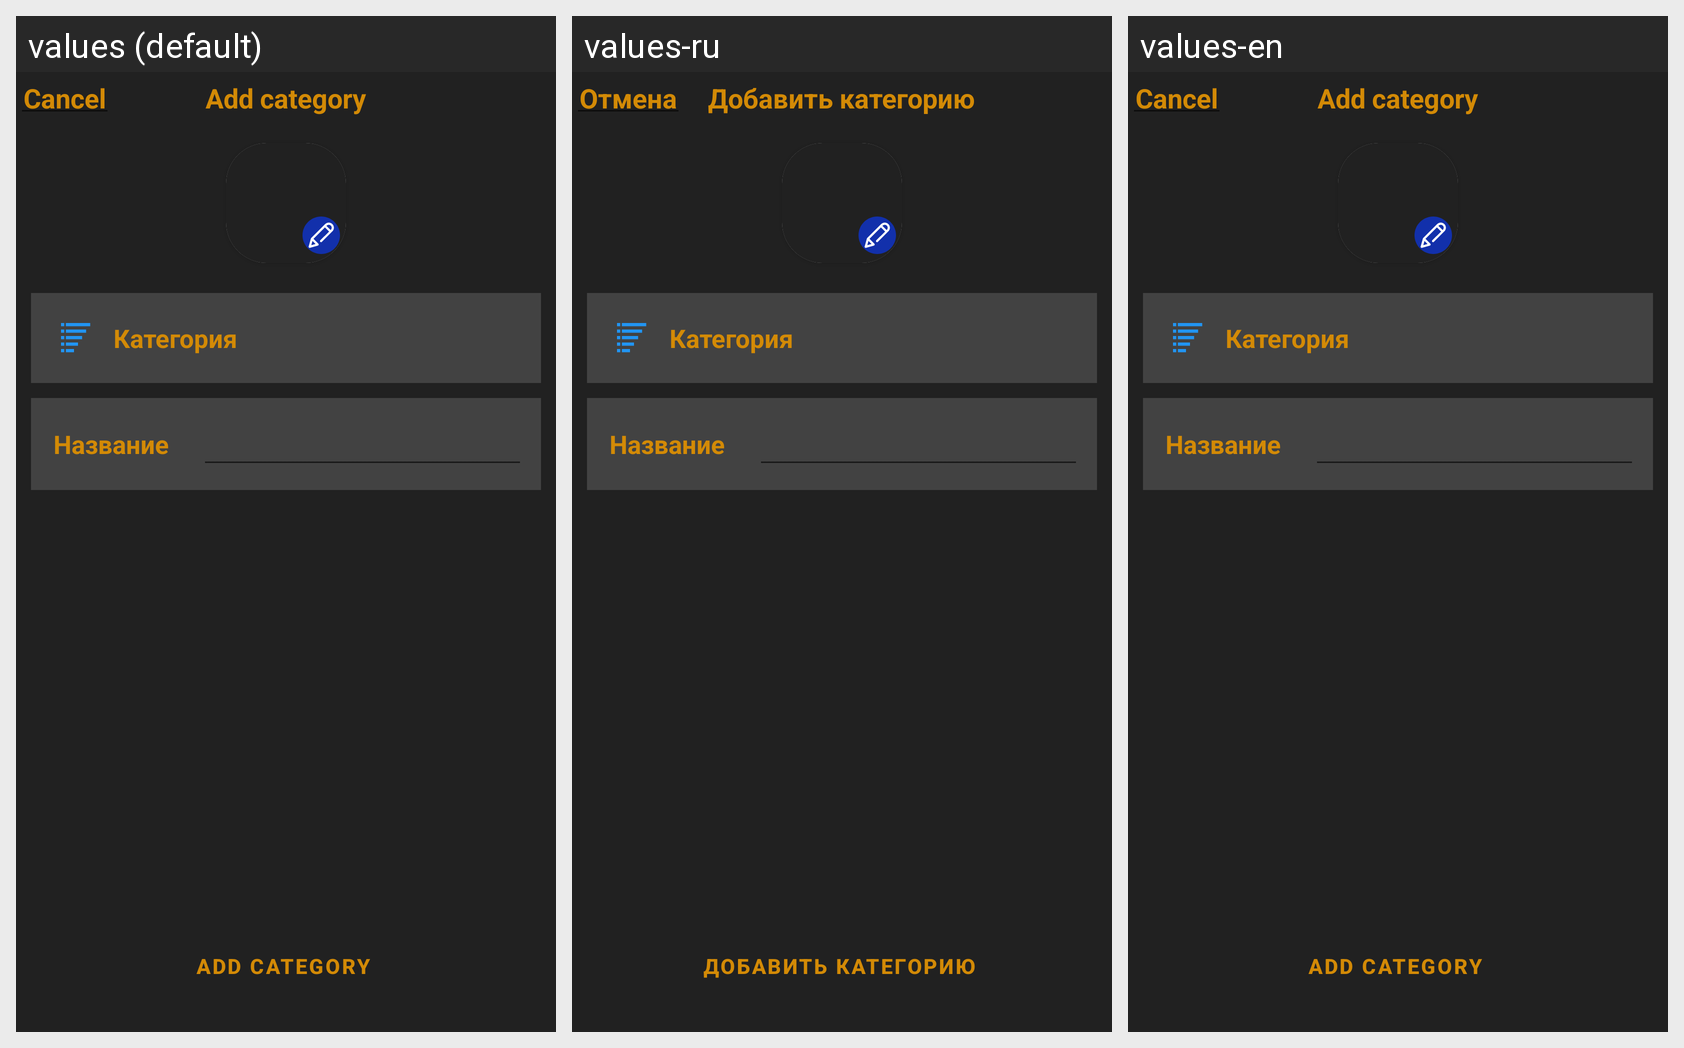

Strings drawn on this Android screen and how each of the app's shown locales translates them:
Android screen res/layout/fragment_bottom_sheet_dark_add_category.xml rendered under 3 locales, left to right: values (default), values-ru, values-en. Device: Nexus 5 (rendered at 1080×1920; each locale shown at half size, 540×960, under a caption strip naming it); theme Theme.Finans.
Strings drawn on this screen, with the default value and each locale's value (text and hints the layout hard-codes, and strings that could not be matched under every locale, appear in the picture but are not listed):

cancel
  values: Cancel
  values-ru: Отмена
  values-en: Cancel

addCategory
  values: Add category
  values-ru: Добавить категорию
  values-en: Add category
